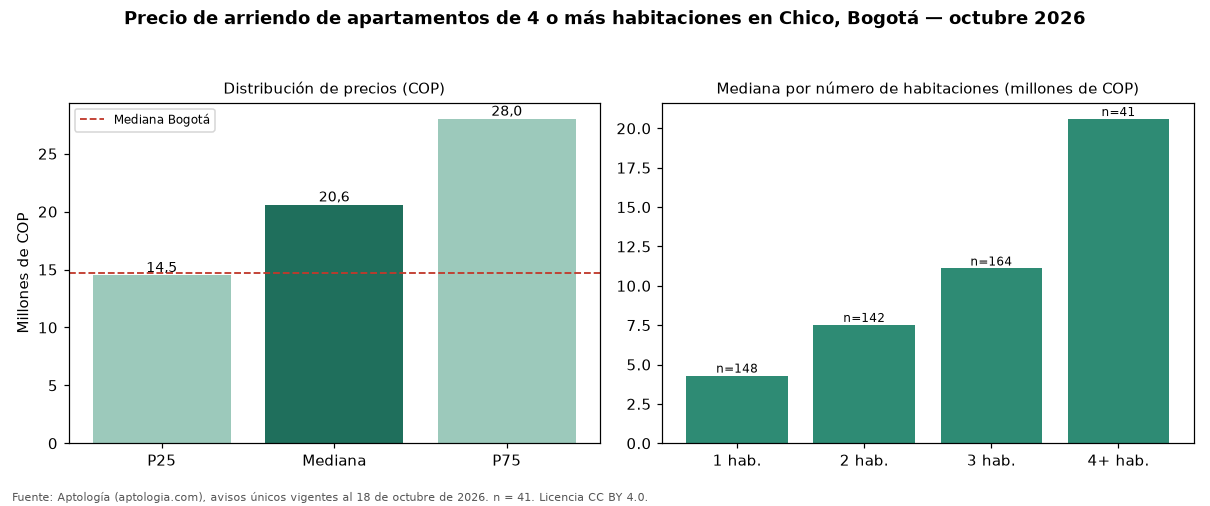

Data behind this chart, as committed beside it:
seccion, metrica, valor_cop, n
precio, p25, 14500000, 41
precio, mediana, 20596315, 41
precio, p75, 28000000, 41
cop_por_m2, p25, 44693, 41
cop_por_m2, mediana, 58551, 41
cop_por_m2, p75, 71225, 41
area, area_mediana_m2, 352.0, 41
habitaciones, 1, 4300000, 148
habitaciones, 2, 7520000, 142
habitaciones, 3, 11100000, 164
habitaciones, 4+, 20596315, 41
administracion, mediana, 2970000, 31
estrato, moda, 6, 
parqueadero, porcentaje_con_parqueadero, 100.0, 41
ciudad, mediana_ciudad, 14700000, 1005
ciudad, mediana_cop_por_m2_ciudad, 46667, 1005
